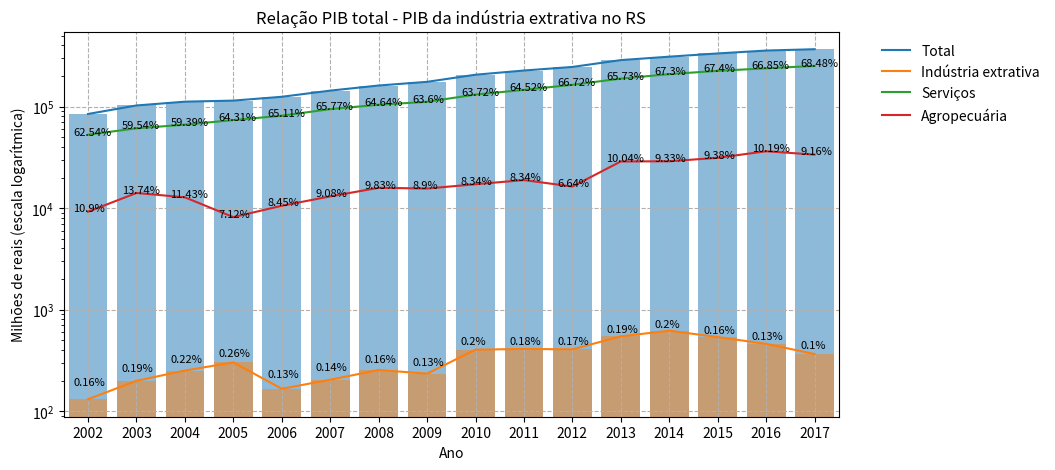

Write Python code to recreate this figure. (Note: this script raises an exception after producing the figure.)
import matplotlib.pyplot as plt

pib = [84498, 102454, 111662, 114410, 124767, 143490, 161120, 175142, 205803, 226373, 245487, 286665, 309927, 333418, 356025, 366984]
ie = [131, 199, 251, 302, 166, 204, 254, 234, 403, 410, 406, 545, 620, 536, 460, 365]
s =  [52843, 61006, 66317, 73579, 81238, 94379, 104140, 111395, 131141, 146050, 163800, 188436, 208567, 224708, 237992, 251321]
agro = [ 9210, 14082, 12759, 8144, 10540, 13035, 15836, 15580, 17163, 18877, 16294, 28784, 28905, 31271, 36270, 33612]
ano = [2002, 2003, 2004, 2005, 2006, 2007, 2008, 2009, 2010, 2011, 2012, 2013, 2014, 2015, 2016, 2017]

fig, ax = plt.subplots(figsize=(10,5))
plt.plot(ano, pib, label='Total')
plt.plot(ano, ie, label='Indústria extrativa')
plt.plot(ano, s, label='Serviços')
plt.plot(ano, agro, label='Agropecuária')

plt.bar(ano, pib, alpha=0.5)
plt.bar(ano, ie, alpha=0.5)
areas = [ie, s, agro]
for z in areas:
    for a, b, c in zip(pib, z, ano):
        p = b/a*100
        p = str(round(p, 2))
        plt.text(c-0.3, b+50, p+'%', fontsize=8)
plt.yscale('log')
plt.xticks(ano)
plt.xlim(min(ano)-0.5, max(ano)+0.5)
plt.xlabel('Ano')
plt.ylabel('Milhões de reais (escala logarítmica)')
plt.grid(linestyle='--')
plt.legend(bbox_to_anchor=(1.04, 1), edgecolor = 'white', loc='upper left')
plt.title('Relação PIB total - PIB da indústria extrativa no RS')
plt.savefig("imagens/pib.png", bbox_inches='tight', facecolor='white', dpi = 300)
plt.show()

